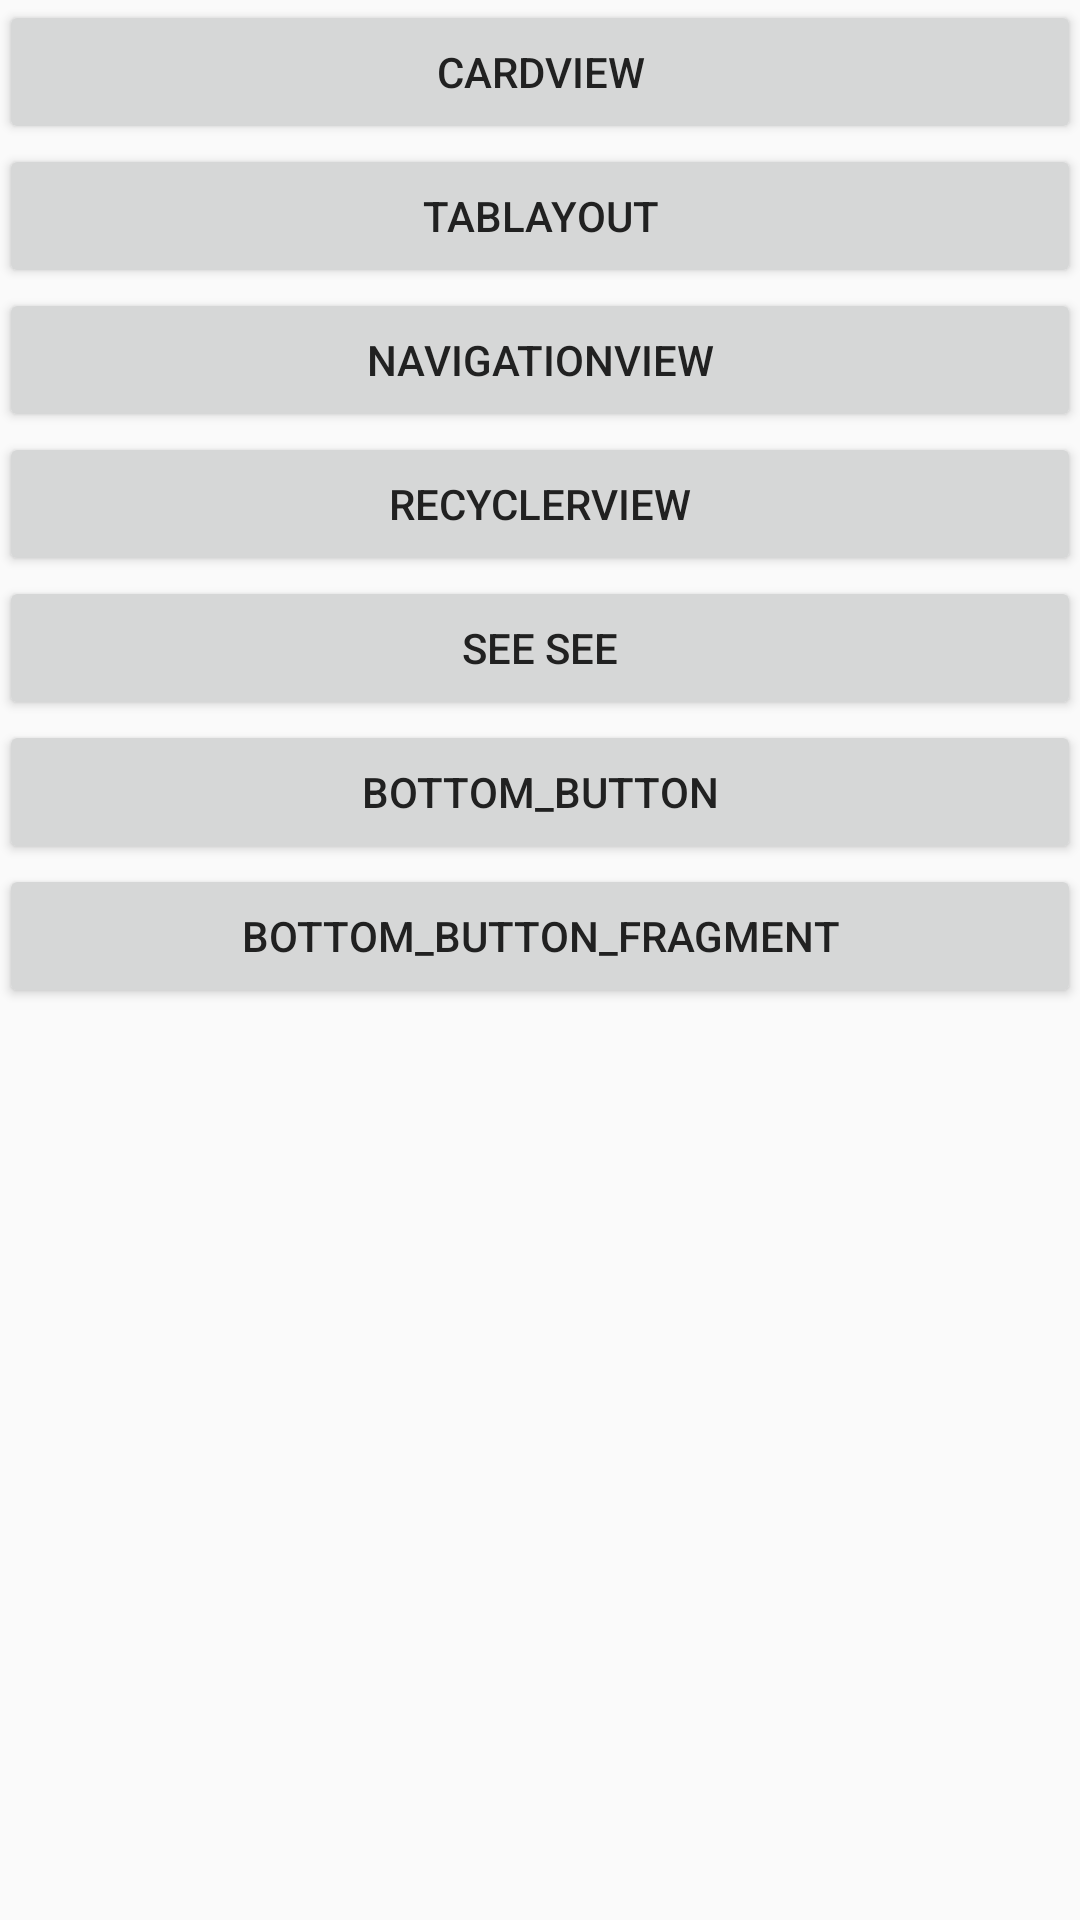

Produce the Android XML layout that renders to this screen, including the resource entries it uses.
<!-- AndroidManifest.xml: application theme AppTheme -->
<!-- res/layout/activity_main.xml -->
<?xml version="1.0" encoding="utf-8"?>
<LinearLayout xmlns:android="http://schemas.android.com/apk/res/android"
    xmlns:tools="http://schemas.android.com/tools"
    android:layout_width="match_parent"
    android:layout_height="match_parent"
    android:orientation="vertical"
    android:paddingBottom="@dimen/activity_vertical_margin"
    android:paddingLeft="@dimen/activity_horizontal_margin"
    android:paddingRight="@dimen/activity_horizontal_margin"
    android:paddingTop="@dimen/activity_vertical_margin"
    tools:context=".MainActivity">

    <Button
        android:id="@+id/id_cardView"
        android:layout_width="match_parent"
        android:layout_height="wrap_content"
        android:text="cardView"
        android:gravity="center"/>

    <Button
        android:id="@+id/id_tabLayout"
        android:layout_width="match_parent"
        android:layout_height="wrap_content"
        android:text="tabLayout"
        android:gravity="center"/>

    <Button
        android:id="@+id/id_navigation"
        android:layout_width="match_parent"
        android:layout_height="wrap_content"
        android:text="navigationView"
        android:gravity="center"/>

    <Button
        android:id="@+id/id_recycler_btn"
        android:layout_width="match_parent"
        android:layout_height="wrap_content"
        android:text="recyclerView"
        android:gravity="center"/>

    <Button
        android:id="@+id/id_edit_dialog"
        android:layout_width="match_parent"
        android:layout_height="wrap_content"
        android:text="see see"
        android:gravity="center"/>

    <Button
        android:id="@+id/id_bottom_button"
        android:layout_width="match_parent"
        android:layout_height="wrap_content"
        android:text="bottom_button"
        android:gravity="center"/>

    <Button
        android:id="@+id/id_bottom_button_fragment"
        android:layout_width="match_parent"
        android:layout_height="wrap_content"
        android:text="bottom_button_fragment"
        android:gravity="center"/>

</LinearLayout>
<!-- resources referenced by this layout -->
<resources>
  <style name="AppTheme" parent="Theme.AppCompat.Light.DarkActionBar">
          
          <item name="colorPrimary">@color/colorPrimary</item>
          <item name="colorPrimaryDark">@color/colorPrimaryDark</item>
          <item name="colorAccent">@color/colorAccent</item>
          <item name="android:textColorPrimary">@color/colorTextPrimary</item>
          <item name="android:textColorSecondary">@color/colorTextPrimarySecondary</item>
      </style>
  <color name="colorPrimary">#795548</color>
  <color name="colorPrimaryDark">#5D4037</color>
  <color name="colorAccent">#9E9E9E</color>
  <color name="colorTextPrimary">#212121</color>
  <color name="colorTextPrimarySecondary">#757575</color>
</resources>
